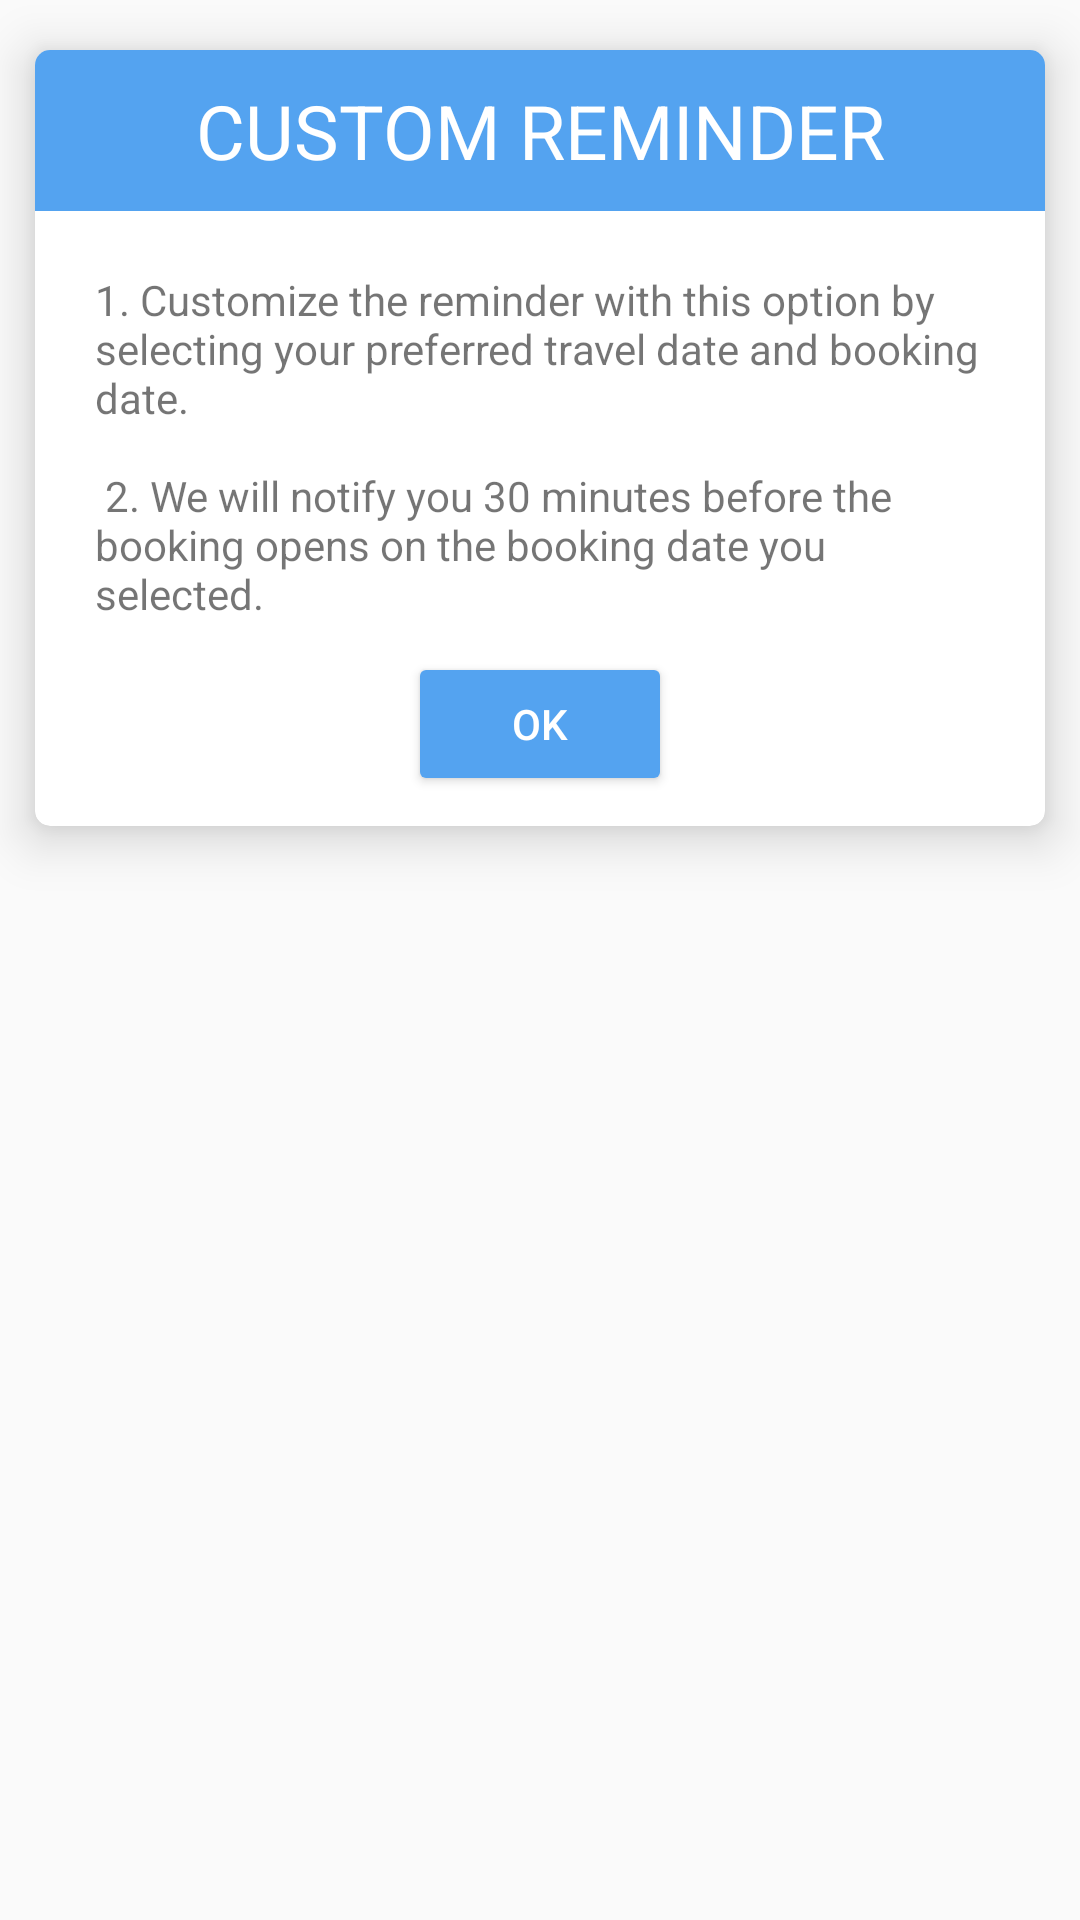

Reconstruct the res/layout file that produces this screen, plus the resources it refers to.
<!-- AndroidManifest.xml: application theme AppTheme -->
<!-- res/layout/dialog_custombooking_description.xml -->
<?xml version="1.0" encoding="utf-8"?>
<RelativeLayout xmlns:android="http://schemas.android.com/apk/res/android"
    android:layout_width="wrap_content"
    android:layout_height="wrap_content">

    <androidx.cardview.widget.CardView xmlns:card_view="http://schemas.android.com/apk/res-auto"
        android:id="@+id/card_view1"
        android:layout_width="wrap_content"
        android:layout_height="wrap_content"
        card_view:cardCornerRadius="5dp"
        card_view:cardElevation="10dp"
        card_view:cardPreventCornerOverlap="true"
        card_view:cardUseCompatPadding="true">

        <LinearLayout
            android:layout_width="match_parent"
            android:layout_height="match_parent"
            android:orientation="vertical">

            <TextView
                android:id="@+id/selection_title"
                android:layout_width="match_parent"
                android:layout_height="wrap_content"
                android:background="@color/colorAccent"
                android:textColor="@color/white"
                android:padding="10dp"
                android:text="@string/custom_reminder"
                android:textAlignment="center"
                android:textAllCaps="true"
                android:textSize="25sp"
                android:gravity="center_horizontal" />


            <RelativeLayout
                android:layout_width="match_parent"
                android:layout_height="wrap_content"
                android:layout_margin="10dp">

                <TextView
                    android:id="@+id/selection_description"
                    android:layout_width="match_parent"
                    android:layout_height="wrap_content"
                    android:layout_centerHorizontal="true"
                    android:layout_margin="10dp"
                    android:text="@string/custom_booking_description" />

                <Button style="@style/Widget.AppCompat.Button.Colored"
                    android:id="@+id/ok_button"
                    android:layout_width="wrap_content"
                    android:layout_height="wrap_content"
                    android:layout_below="@id/selection_description"
                    android:layout_centerHorizontal="true"
                    android:text="@string/okay" />

            </RelativeLayout>
        </LinearLayout>
    </androidx.cardview.widget.CardView>
</RelativeLayout>
<!-- resources referenced by this layout -->
<resources>
  <color name="colorAccent">#54a3f0</color>
  <color name="white">#ffffff</color>
  <string name="custom_booking_description">
          1. Customize the reminder with this option by selecting your preferred travel date and booking date.\n\n
          2. We will notify you 30 minutes before the booking opens on the booking date you selected.
      </string>
  <string name="custom_reminder">Custom Reminder</string>
  <string name="okay">OK</string>
  <style name="AppTheme" parent="Theme.AppCompat.Light.DarkActionBar">
          
          <item name="colorPrimary">@color/colorAccentMild</item>
          <item name="colorPrimaryDark">@color/colorAccentMild</item>
          <item name="colorAccent">@color/colorAccent</item>
          <item name="android:statusBarColor">#245C93</item>
      </style>
  <color name="colorAccentMild">#519CE4</color>
</resources>
